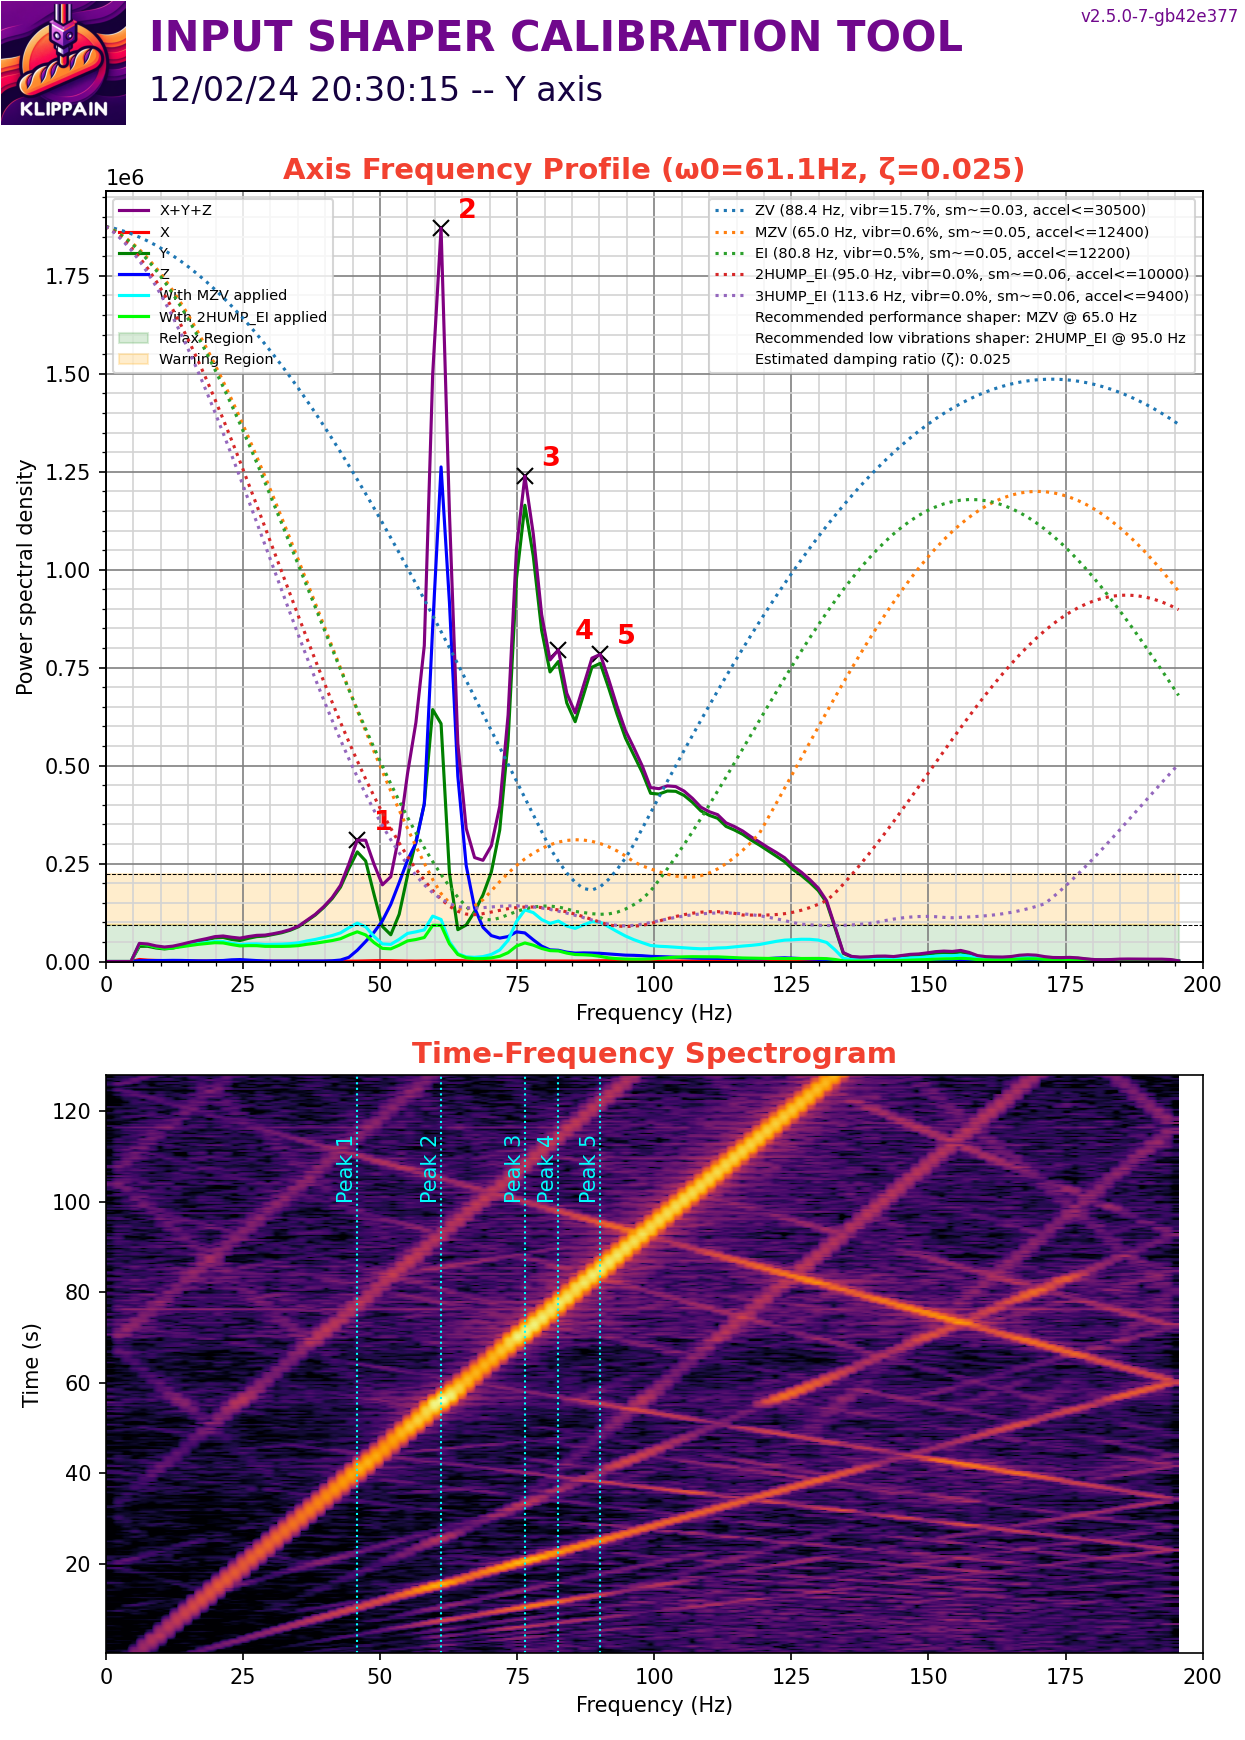

The data file committed next to this chart (first rows):
#time, accel_x, accel_y, accel_z
2537, -888.2, 592.2, -78142
2537, -592.2, 1628, -77682
2537, 1184, 592.2, -77835
2537, 444.1, 1776, -76763
2537, -1184, 1036, -78601
2537, -1184, 148, -78295
2537, -296.1, -592.2, -77835
2537, 1628, 296.1, -78755
2537, 1628, 740.2, -78908
2537, -740.2, -1925, -79367
2537, -1184, 5922, -77682
2537, 1184, -3997, -78142
2537, -148, -5329, -77529
2537, -1036, -13472, -79367
2537, 888.2, -5329, -76150
2537, 444.1, 11991, -78448
2537, 1628, -1332, -81359
2537, -592.2, 7550, -78142
2537, -888.2, -14656, -82279
2537, 2813, -7846, -72013
2537, -296.1, 6662, -73392
2537, 1925, 2073, -79367
2537, 2073, 10067, -79674
2537, 0.000000, 6514, -83811
2537, -1480, 888.2, -78295
2537, 0.000000, 8438, -70940
2537, -1036, -6514, -73392
2537, 1036, 19838, -71860
2537, -1332, -7550, -89786
2537, -2517, 888.2, -84730
2537, 1925, 14656, -79367
2537, -5181, 296.1, -77069
2537, 148, 4441, -69561
2537, 2961, 592.2, -75231
2537, -296.1, 1776, -81359
2537, -740.2, 5329, -83504
2537, 3553, 5922, -83504
2537, -740.2, 7994, -75690
2537, -2369, 2073, -74924
2537, -3849, -4145, -73545
2537, 1184, 5329, -76303
2537, -1036, 9327, -80746
2537, -3849, 11547, -81513
2537, 1925, 11399, -81053
2537, 2221, 1628, -77529
2537, 888.2, -8142, -75997
2537, -1184, 11991, -73698
2537, -1925, 3405, -79214
2537, 4589, 9179, -79827
2537, -444.1, 6810, -80593
2537, -2073, 7550, -79367
2537, 2369, -888.2, -75997
2537, 444.1, 888.2, -73698
2537, 296.1, 5478, -76456
2537, -592.2, -9919, -80900
2537, 1480, 4145, -78755
2537, -2665, 2961, -80287
2537, -444.1, 6366, -76303
2537, -296.1, -1184, -76303
2537, -444.1, -11399, -78908
... 50,149 more rows
